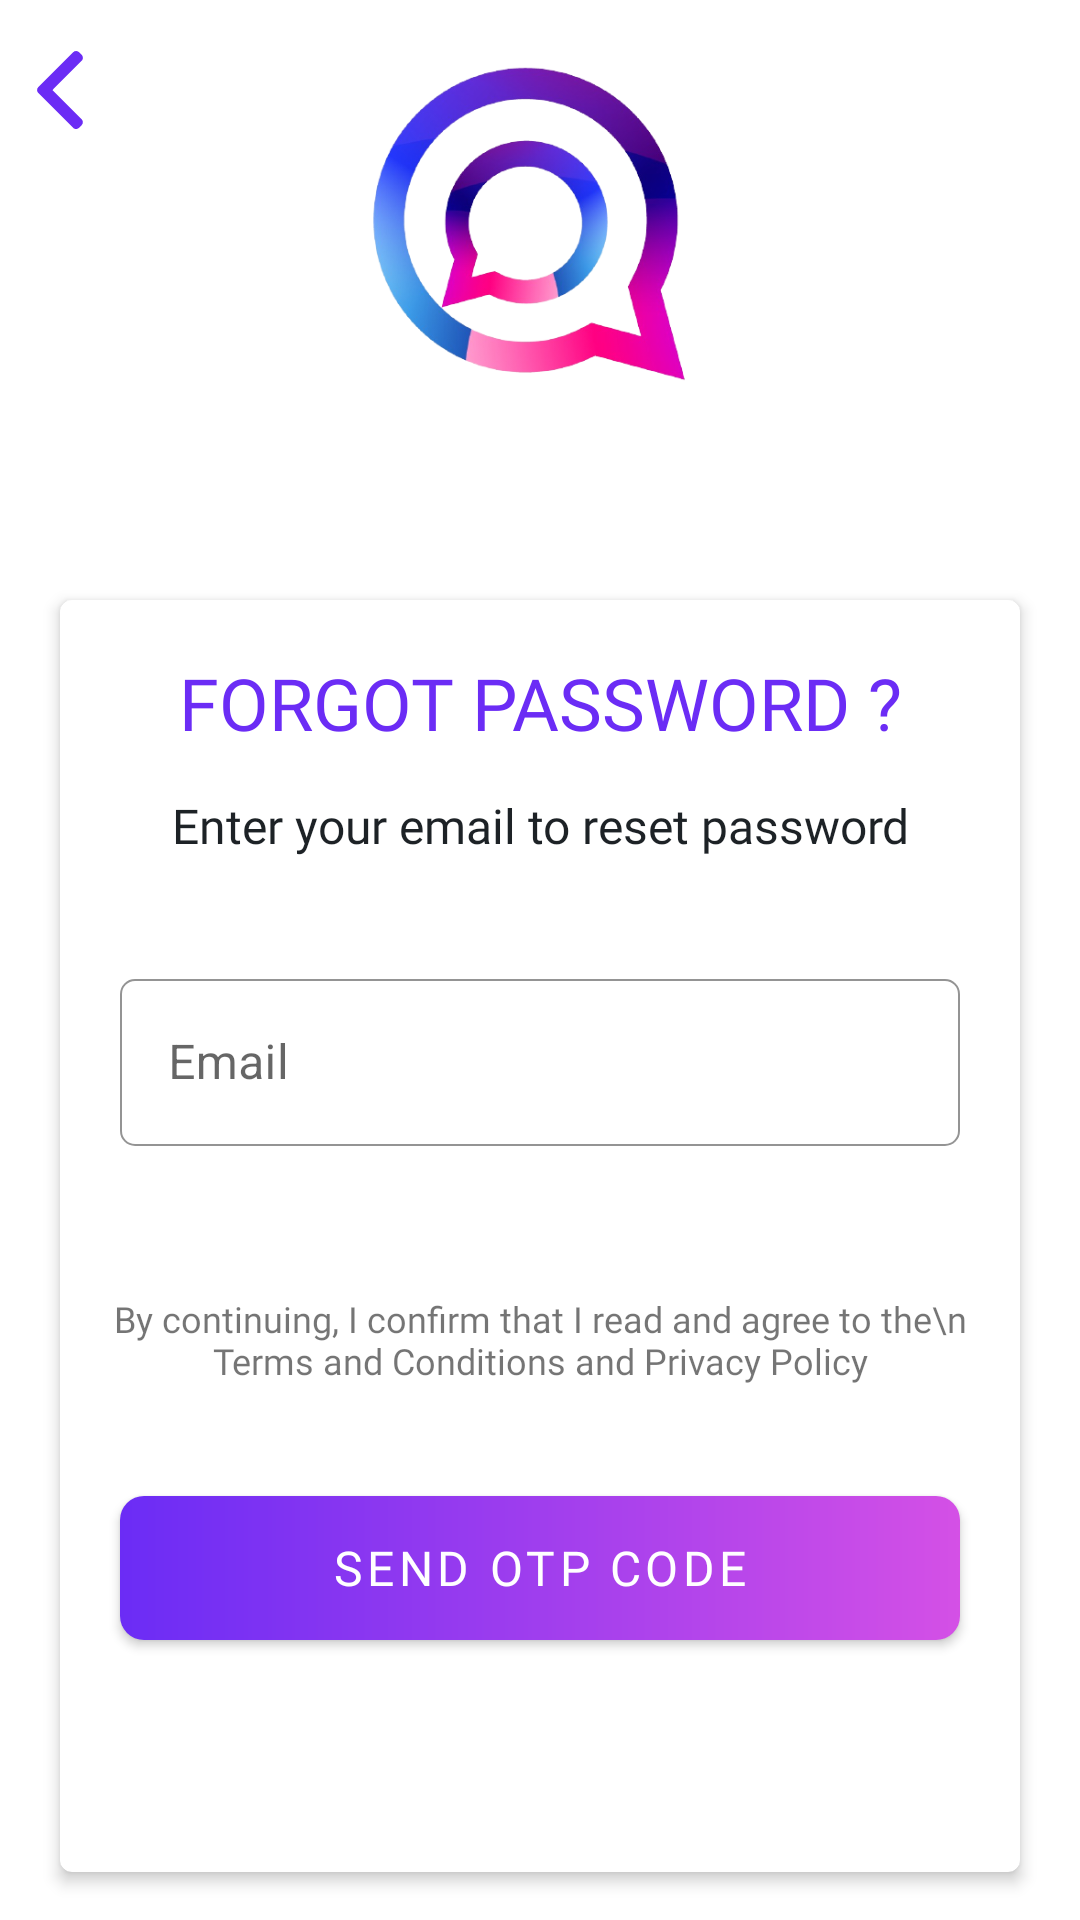

The Android layout XML behind this screen, and the referenced resources:
<!-- AndroidManifest.xml: activity theme Theme.VoiceCallApp.NoActionbar -->
<!-- res/layout/activity_forgot_password.xml -->
<?xml version="1.0" encoding="utf-8"?>
<androidx.constraintlayout.widget.ConstraintLayout xmlns:android="http://schemas.android.com/apk/res/android"
    xmlns:app="http://schemas.android.com/apk/res-auto"
    xmlns:tools="http://schemas.android.com/tools"
    android:layout_width="match_parent"
    android:layout_height="match_parent"
    tools:context=".LoginScreen.ForgotPasswordActivity">

    <ImageView
        android:id="@+id/app_logo"
        android:layout_width="160dp"
        android:layout_height="160dp"
        android:src="@drawable/logo"
        app:layout_constraintEnd_toEndOf="parent"
        app:layout_constraintStart_toStartOf="parent"
        app:layout_constraintTop_toTopOf="parent" />
    <ImageView
        android:id="@+id/backButton"
        android:layout_width="30dp"
        android:layout_height="50dp"
        android:padding="2dp"
        android:layout_marginTop="5dp"
        android:layout_marginLeft="5dp"
        app:layout_constraintStart_toStartOf="parent"
        app:layout_constraintTop_toTopOf="parent"
        android:src="@drawable/back_button_icon"
        app:tint="@color/colorDarkPurple" />



    <com.google.android.material.card.MaterialCardView
        android:layout_width="match_parent"
        android:layout_height="match_parent"
        android:layout_marginTop="200dp"
        android:layout_marginLeft="20dp"
        android:layout_marginRight="20dp"
        android:layout_gravity="bottom"
        app:cardElevation="3dp"
        android:layout_marginBottom="16dp"
        app:cardBackgroundColor="@color/colorWhite">


        <androidx.constraintlayout.widget.ConstraintLayout
            android:layout_width="match_parent"
            android:layout_height="600dp">

            <com.google.android.material.textview.MaterialTextView
                android:id="@+id/forgetPassword"
                android:layout_width="0dp"
                android:layout_height="wrap_content"
                android:gravity="center"
                android:layout_marginTop="18dp"
                android:fontFamily="@font/average_sans"
                app:layout_constraintVertical_bias="0"
                android:textColor="@color/colorDarkPurple"
                android:text="FORGOT PASSWORD ?"
                android:textSize="24sp"
                app:layout_constraintBottom_toBottomOf="parent"
                app:layout_constraintEnd_toEndOf="parent"
                app:layout_constraintStart_toStartOf="parent"
                app:layout_constraintTop_toTopOf="parent" />

            <com.google.android.material.textview.MaterialTextView
                android:id="@+id/enterResetPassword"
                android:layout_width="0dp"
                android:layout_height="wrap_content"
                android:layout_marginTop="14dp"
                android:gravity="center"
                android:fontFamily="@font/roboto"
                android:text="Enter your email to reset password"
                app:layout_constraintEnd_toEndOf="parent"
                android:textSize="16sp"
                android:textColor="#1D2226"
                app:layout_constraintStart_toStartOf="parent"
                app:layout_constraintTop_toBottomOf="@+id/forgetPassword" />
            <LinearLayout
                android:id="@+id/linearOTP"
                android:layout_width="0dp"
                android:layout_height="wrap_content"
                app:layout_constraintEnd_toEndOf="parent"
                app:layout_constraintStart_toStartOf="parent"
                android:orientation="horizontal"
                android:layout_marginHorizontal="20dp"
                app:layout_constraintTop_toBottomOf="@+id/enterResetPassword">

                <com.google.android.material.textfield.TextInputLayout
                    android:id="@+id/inputUserPhoneLayout"
                    style="@style/Widget.MaterialComponents.TextInputLayout.OutlinedBox"
                    android:layout_width="match_parent"
                    android:layout_height="wrap_content"
                    android:layout_marginTop="35dp"
                    android:hint="Email"
                    app:boxCornerRadiusBottomEnd="5dp"
                    app:boxCornerRadiusBottomStart="5dp"
                    app:boxCornerRadiusTopEnd="5dp"
                    app:boxCornerRadiusTopStart="5dp"
                    app:boxStrokeErrorColor="@color/colorBlack"
                    app:boxStrokeWidth="0.75dp"
                    app:boxStrokeColor="@color/colorDarkPurple"
                    app:boxStrokeWidthFocused="1dp"
                    app:errorEnabled="true"
                    app:hintTextColor="@color/colorDarkPurple"
                    app:startIconTint="@color/colorLightGrey">
                    <com.google.android.material.textfield.TextInputEditText
                        android:id="@+id/inputEmail"
                        android:layout_width="match_parent"
                        android:layout_height="wrap_content"
                        android:ellipsize="end"
                        android:inputType="textEmailAddress"
                        android:maxLines="1" />
                </com.google.android.material.textfield.TextInputLayout>
            </LinearLayout>


            <com.google.android.material.textview.MaterialTextView
                android:id="@+id/defaultText"
                android:layout_width="0dp"
                android:layout_height="wrap_content"
                android:text="By continuing, I confirm that I read and agree to the\n Terms and Conditions and Privacy Policy"
                app:layout_constraintEnd_toEndOf="parent"
                app:layout_constraintStart_toStartOf="parent"
                android:layout_centerInParent="true"
                android:layout_marginTop="29dp"
                android:textSize="12sp"
                android:fontFamily="@font/roboto"
                android:gravity="center_horizontal"
                android:layout_marginRight="12dp"
                android:layout_marginLeft="12dp"
                app:layout_constraintTop_toBottomOf="@+id/linearOTP" />
            
            <com.google.android.material.button.MaterialButton
                android:id="@+id/sendOTP"
                android:layout_width="0dp"
                android:layout_height="wrap_content"
                android:layout_marginTop="37dp"
                app:layout_constraintTop_toBottomOf="@+id/defaultText"
                app:layout_constraintStart_toStartOf="parent"
                app:layout_constraintEnd_toEndOf="parent"
                android:layout_marginHorizontal="20dp"
                app:backgroundTint="@null"
                android:text="Send OTP Code"
                android:fontFamily="@font/roboto"
                android:background="@drawable/btn_gradient"
                android:textColor="#FFFFFF"
                android:textSize="16sp" />



        </androidx.constraintlayout.widget.ConstraintLayout>
    </com.google.android.material.card.MaterialCardView>

</androidx.constraintlayout.widget.ConstraintLayout>
<!-- resources referenced by this layout -->
<resources>
  <color name="colorBlack">#FF000000</color>
  <color name="colorDarkPurple">#6B2CF5</color>
  <color name="colorLightGrey">#9C9C9C</color>
  <color name="colorWhite">#FFFFFFFF</color>
  <!-- drawable back_button_icon (drawable) -->
  <vector xmlns:android="http://schemas.android.com/apk/res/android"
      android:width="24dp"
      android:height="24dp"
      android:viewportWidth="24"
      android:viewportHeight="24"
      android:tint="#FFFFFF">
    <group android:scaleX="0.048780486"
        android:scaleY="0.048780486">
      <path
          android:fillColor="#FFFFFF"
          android:pathData="M198.608,246.104L382.664,62.04c5.068,-5.056 7.856,-11.816 7.856,-19.024c0,-7.212 -2.788,-13.968 -7.856,-19.032l-16.128,-16.12C361.476,2.792 354.712,0 347.504,0s-13.964,2.792 -19.028,7.864L109.328,227.008c-5.084,5.08 -7.868,11.868 -7.848,19.084c-0.02,7.248 2.76,14.028 7.848,19.112l218.944,218.932c5.064,5.072 11.82,7.864 19.032,7.864c7.208,0 13.964,-2.792 19.032,-7.864l16.124,-16.12c10.492,-10.492 10.492,-27.572 0,-38.06L198.608,246.104z"/>
    </group>
  </vector>
  <!-- drawable btn_gradient (drawable) -->
  <?xml version="1.0" encoding="utf-8"?>
  <shape xmlns:android="http://schemas.android.com/apk/res/android">
  
  <gradient
      android:startColor="#6B2CF5"
      android:endColor="#D450E6"/>
      <corners android:radius="8dp" />
  </shape>
  <!-- drawable logo: png bitmap (drawable, 101837 bytes) -->
  <style name="Theme.VoiceCallApp.NoActionbar">
          <item name="windowActionBar">false</item>
          <item name="windowNoTitle">true</item>
      </style>
</resources>
